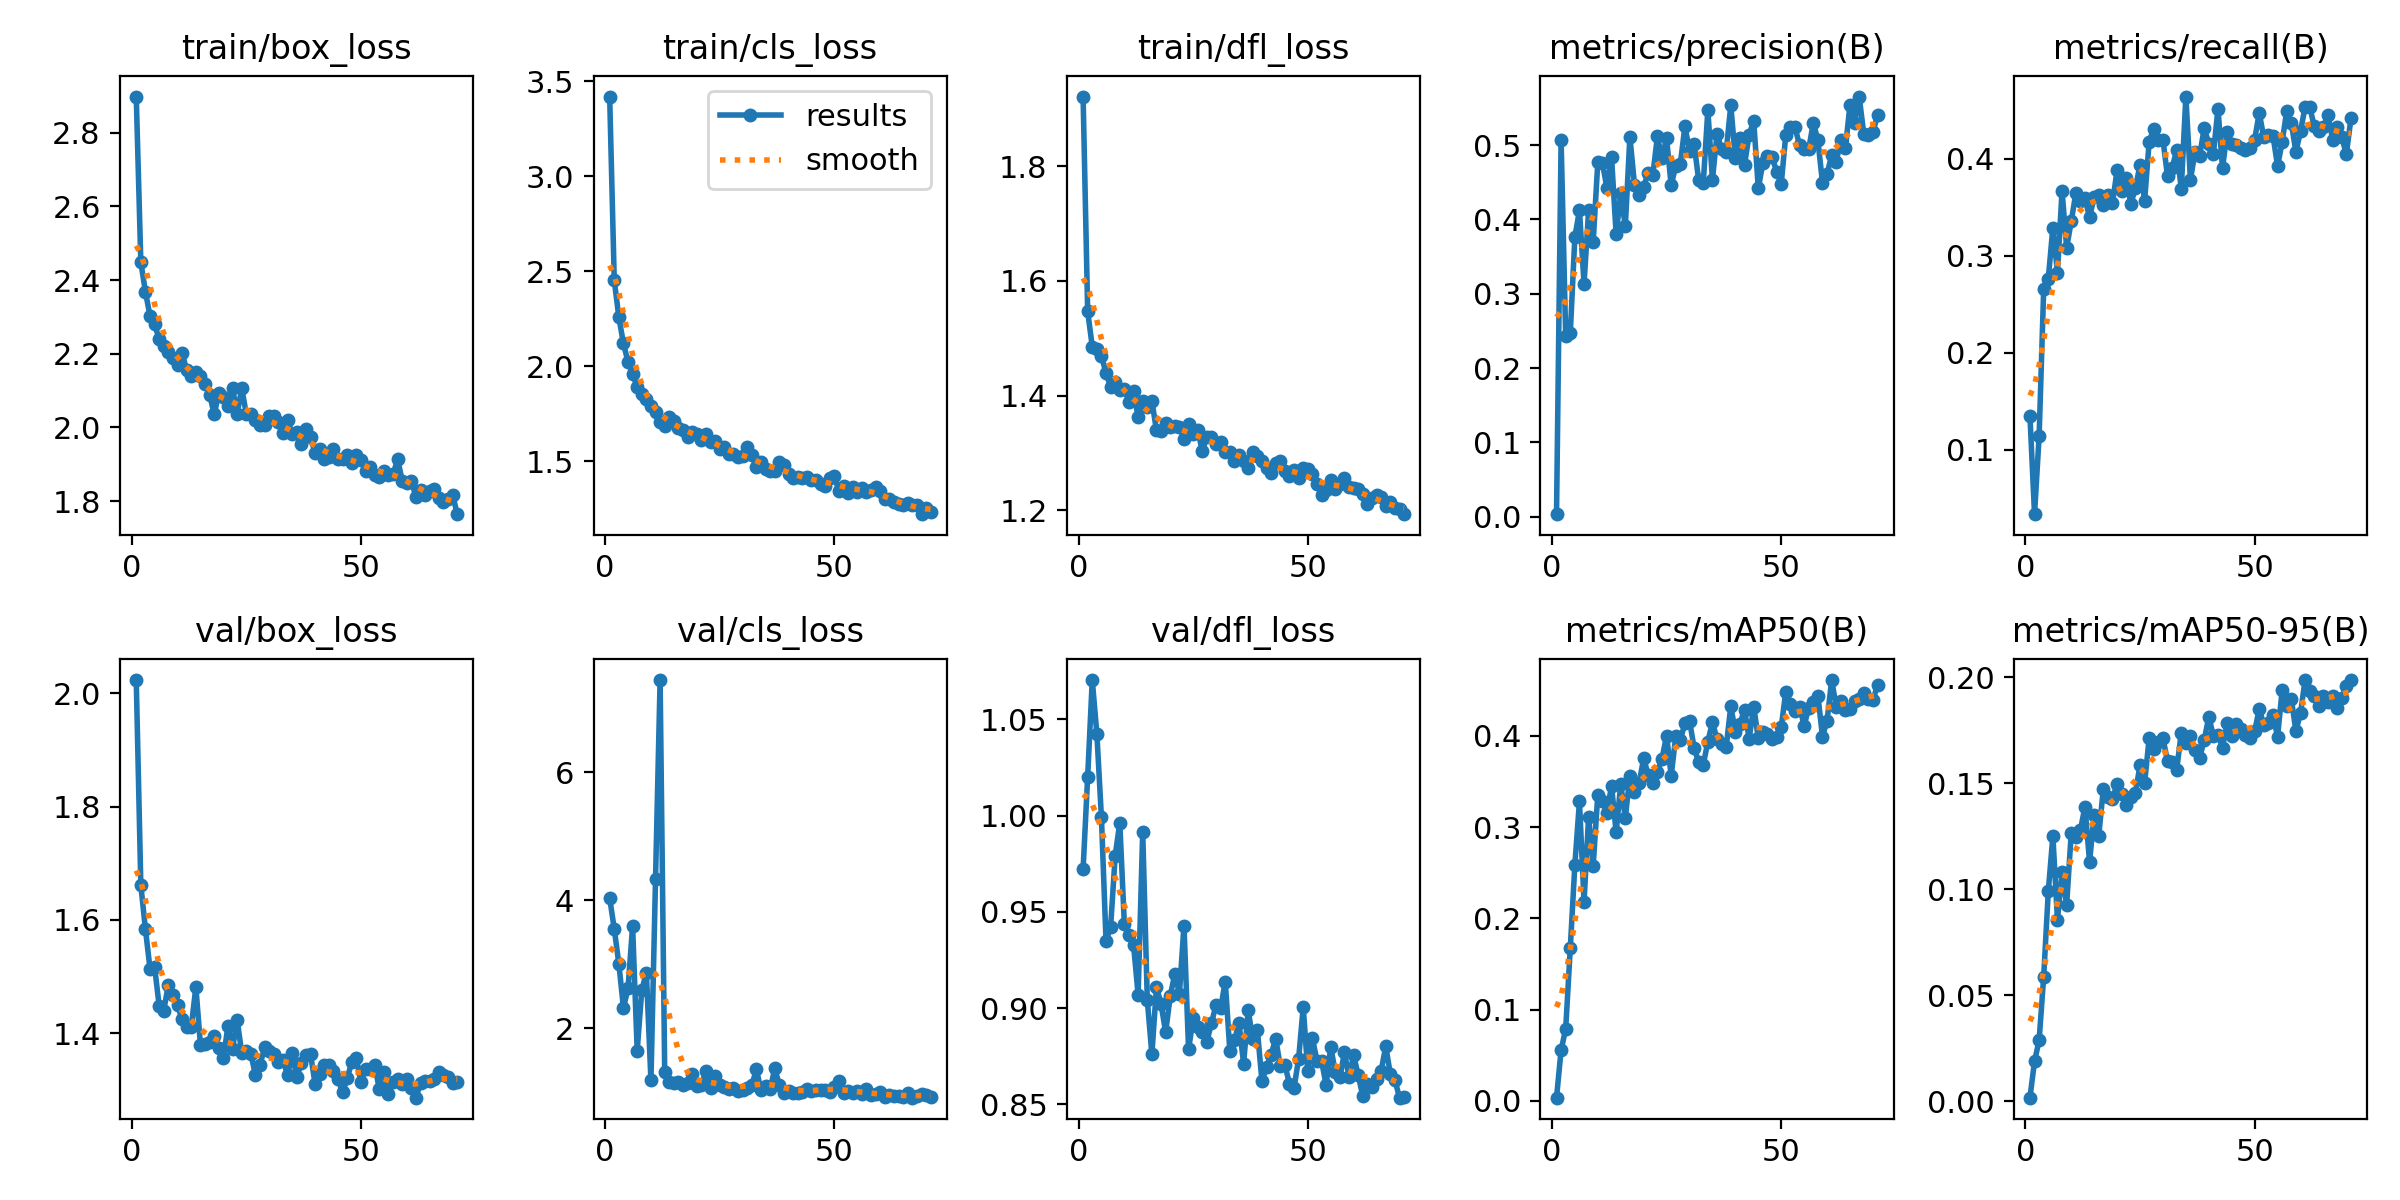

Data behind this chart, as committed beside it:
epoch, train/box_loss, train/cls_loss, train/dfl_loss, metrics/precision(B), metrics/recall(B), metrics/mAP50(B), metrics/mAP50-95(B), val/box_loss, val/cls_loss, val/dfl_loss, lr/pg0, lr/pg1, lr/pg2
1, 2.898, 3.419, 1.921, 0.00328, 0.135, 0.00346, 0.0016, 2.023, 4.037, 0.9721, 0.0006486, 0.0006486, 0.0006486
2, 2.448, 2.452, 1.547, 0.5066, 0.03376, 0.05557, 0.01877, 1.661, 3.551, 1.02, 0.001302, 0.001302, 0.001302
3, 2.369, 2.258, 1.485, 0.2429, 0.1139, 0.07878, 0.02866, 1.584, 3.01, 1.07, 0.001943, 0.001943, 0.001943
4, 2.302, 2.12, 1.481, 0.2468, 0.2658, 0.1672, 0.05873, 1.514, 2.324, 1.042, 0.001941, 0.001941, 0.001941
5, 2.28, 2.023, 1.469, 0.3763, 0.2764, 0.2587, 0.09906, 1.517, 2.623, 0.999, 0.001921, 0.001921, 0.001921
6, 2.239, 1.961, 1.439, 0.4121, 0.3291, 0.3282, 0.125, 1.448, 3.592, 0.9349, 0.001901, 0.001901, 0.001901
7, 2.222, 1.89, 1.415, 0.3132, 0.2827, 0.2182, 0.08572, 1.44, 1.655, 0.9421, 0.001881, 0.001881, 0.001881
8, 2.206, 1.853, 1.424, 0.4121, 0.3671, 0.3114, 0.1081, 1.486, 2.596, 0.9792, 0.001861, 0.001861, 0.001861
9, 2.188, 1.827, 1.409, 0.3698, 0.3082, 0.2578, 0.0927, 1.467, 2.872, 0.9963, 0.001842, 0.001842, 0.001842
10, 2.17, 1.792, 1.411, 0.4766, 0.3354, 0.3354, 0.1264, 1.45, 1.19, 0.9435, 0.001822, 0.001822, 0.001822
11, 2.202, 1.757, 1.389, 0.4762, 0.3644, 0.3281, 0.1247, 1.424, 4.331, 0.938, 0.001802, 0.001802, 0.001802
12, 2.155, 1.707, 1.408, 0.4421, 0.3565, 0.3157, 0.1279, 1.411, 7.436, 0.9329, 0.001782, 0.001782, 0.001782
13, 2.14, 1.684, 1.363, 0.4835, 0.3595, 0.3454, 0.139, 1.411, 1.319, 0.907, 0.001762, 0.001762, 0.001762
14, 2.15, 1.732, 1.391, 0.38, 0.3397, 0.2941, 0.1129, 1.482, 1.17, 0.9917, 0.001743, 0.001743, 0.001743
15, 2.14, 1.711, 1.379, 0.435, 0.3608, 0.3471, 0.135, 1.379, 1.154, 0.9043, 0.001723, 0.001723, 0.001723
16, 2.119, 1.673, 1.391, 0.3907, 0.3629, 0.3103, 0.1253, 1.381, 1.171, 0.876, 0.001703, 0.001703, 0.001703
17, 2.089, 1.666, 1.339, 0.5113, 0.3523, 0.3562, 0.1474, 1.385, 1.113, 0.911, 0.001683, 0.001683, 0.001683
18, 2.035, 1.627, 1.338, 0.4468, 0.3629, 0.3384, 0.1434, 1.394, 1.15, 0.9023, 0.001663, 0.001663, 0.001663
19, 2.092, 1.653, 1.352, 0.4326, 0.3544, 0.3478, 0.1428, 1.375, 1.287, 0.8874, 0.001644, 0.001644, 0.001644
20, 2.083, 1.645, 1.345, 0.4442, 0.3882, 0.3753, 0.1496, 1.355, 1.107, 0.9063, 0.001624, 0.001624, 0.001624
21, 2.057, 1.613, 1.347, 0.4624, 0.3671, 0.3571, 0.145, 1.413, 1.114, 0.9179, 0.001604, 0.001604, 0.001604
22, 2.107, 1.643, 1.346, 0.4597, 0.3797, 0.348, 0.14, 1.373, 1.34, 0.9075, 0.001584, 0.001584, 0.001584
23, 2.036, 1.6, 1.325, 0.5117, 0.3537, 0.3608, 0.1433, 1.424, 1.076, 0.9429, 0.001564, 0.001564, 0.001564
24, 2.107, 1.608, 1.35, 0.4824, 0.3696, 0.3748, 0.1454, 1.365, 1.25, 0.8786, 0.001545, 0.001545, 0.001545
25, 2.036, 1.564, 1.333, 0.509, 0.3936, 0.4003, 0.1586, 1.369, 1.118, 0.8946, 0.001525, 0.001525, 0.001525
26, 2.036, 1.575, 1.34, 0.4459, 0.3565, 0.3562, 0.15, 1.363, 1.091, 0.8902, 0.001505, 0.001505, 0.001505
27, 2.019, 1.54, 1.303, 0.4723, 0.4177, 0.3994, 0.1714, 1.326, 1.054, 0.8876, 0.001485, 0.001485, 0.001485
28, 2.007, 1.541, 1.329, 0.4748, 0.4311, 0.3959, 0.1661, 1.344, 1.065, 0.8826, 0.001465, 0.001465, 0.001465
29, 2.006, 1.524, 1.329, 0.5253, 0.4198, 0.4135, 0.1696, 1.376, 1.021, 0.8923, 0.001446, 0.001446, 0.001446
30, 2.032, 1.529, 1.316, 0.4922, 0.4198, 0.4165, 0.1713, 1.369, 1.039, 0.9018, 0.001426, 0.001426, 0.001426
31, 2.03, 1.574, 1.32, 0.5016, 0.3819, 0.387, 0.1606, 1.363, 1.075, 0.9, 0.001406, 0.001406, 0.001406
32, 2.014, 1.531, 1.302, 0.4529, 0.3903, 0.371, 0.1599, 1.35, 1.117, 0.9138, 0.001386, 0.001386, 0.001386
33, 1.984, 1.47, 1.302, 0.4491, 0.4093, 0.3683, 0.1564, 1.353, 1.36, 0.8779, 0.001366, 0.001366, 0.001366
34, 2.021, 1.498, 1.286, 0.5472, 0.3692, 0.3936, 0.174, 1.325, 1.034, 0.8833, 0.001347, 0.001347, 0.001347
35, 1.983, 1.462, 1.297, 0.4536, 0.4641, 0.415, 0.169, 1.365, 1.102, 0.8922, 0.001327, 0.001327, 0.001327
36, 1.987, 1.448, 1.286, 0.5149, 0.3785, 0.3962, 0.1724, 1.323, 1.049, 0.8712, 0.001307, 0.001307, 0.001307
37, 1.954, 1.449, 1.274, 0.4944, 0.4072, 0.3905, 0.1657, 1.347, 1.375, 0.8988, 0.001287, 0.001287, 0.001287
38, 1.994, 1.496, 1.301, 0.4913, 0.4029, 0.3877, 0.1621, 1.361, 1.117, 0.884, 0.001267, 0.001267, 0.001267
39, 1.974, 1.479, 1.294, 0.5536, 0.4316, 0.4325, 0.1703, 1.363, 0.9891, 0.8888, 0.001248, 0.001248, 0.001248
40, 1.93, 1.432, 1.285, 0.4824, 0.4156, 0.4045, 0.1815, 1.31, 1.018, 0.8621, 0.001228, 0.001228, 0.001228
41, 1.94, 1.41, 1.273, 0.5099, 0.4051, 0.4132, 0.1724, 1.328, 0.9926, 0.8695, 0.001208, 0.001208, 0.001208
42, 1.915, 1.419, 1.265, 0.4733, 0.4515, 0.4288, 0.1729, 1.344, 0.9934, 0.8759, 0.001188, 0.001188, 0.001188
43, 1.919, 1.414, 1.284, 0.5141, 0.3903, 0.3968, 0.1669, 1.343, 1.01, 0.8842, 0.001168, 0.001168, 0.001168
44, 1.943, 1.419, 1.286, 0.5326, 0.4279, 0.432, 0.1785, 1.332, 1.05, 0.8698, 0.001149, 0.001149, 0.001149
45, 1.915, 1.401, 1.268, 0.4417, 0.4156, 0.3973, 0.1724, 1.318, 1.026, 0.8704, 0.001129, 0.001129, 0.001129
46, 1.914, 1.403, 1.26, 0.476, 0.414, 0.4046, 0.1782, 1.296, 1.035, 0.8608, 0.001109, 0.001109, 0.001109
47, 1.924, 1.381, 1.27, 0.4847, 0.4114, 0.4017, 0.1757, 1.32, 1.034, 0.8586, 0.001089, 0.001089, 0.001089
48, 1.903, 1.371, 1.257, 0.4842, 0.4093, 0.3963, 0.1729, 1.349, 1.039, 0.8738, 0.001069, 0.001069, 0.001069
49, 1.924, 1.411, 1.273, 0.4642, 0.4112, 0.3988, 0.1714, 1.356, 1.015, 0.9005, 0.00105, 0.00105, 0.00105
50, 1.913, 1.42, 1.273, 0.4479, 0.4198, 0.4097, 0.1745, 1.313, 1.087, 0.8672, 0.00103, 0.00103, 0.00103
51, 1.882, 1.342, 1.263, 0.514, 0.4473, 0.4483, 0.1851, 1.337, 1.182, 0.8844, 0.00101, 0.00101, 0.00101
52, 1.892, 1.37, 1.246, 0.5249, 0.4219, 0.4351, 0.1775, 1.337, 0.9895, 0.8728, 0.0009902, 0.0009902, 0.0009902
53, 1.87, 1.331, 1.227, 0.524, 0.424, 0.4268, 0.1786, 1.343, 1.022, 0.8726, 0.0009704, 0.0009704, 0.0009704
54, 1.866, 1.366, 1.235, 0.4998, 0.4237, 0.4321, 0.1822, 1.302, 0.9915, 0.8601, 0.0009506, 0.0009506, 0.0009506
55, 1.881, 1.34, 1.253, 0.4946, 0.3924, 0.4112, 0.1721, 1.331, 1.026, 0.88, 0.0009308, 0.0009308, 0.0009308
56, 1.87, 1.358, 1.238, 0.4947, 0.4173, 0.4308, 0.194, 1.293, 0.9793, 0.8666, 0.000911, 0.000911, 0.000911
57, 1.873, 1.338, 1.246, 0.5301, 0.4494, 0.4366, 0.1865, 1.313, 1.05, 0.8642, 0.0008912, 0.0008912, 0.0008912
58, 1.913, 1.349, 1.257, 0.5064, 0.4367, 0.444, 0.1897, 1.319, 0.9654, 0.8771, 0.0008714, 0.0008714, 0.0008714
59, 1.856, 1.365, 1.241, 0.4492, 0.4072, 0.3992, 0.1748, 1.31, 0.9738, 0.8641, 0.0008516, 0.0008516, 0.0008516
60, 1.85, 1.346, 1.238, 0.4614, 0.4283, 0.4165, 0.1831, 1.319, 1.006, 0.8756, 0.0008318, 0.0008318, 0.0008318
... 11 more rows
